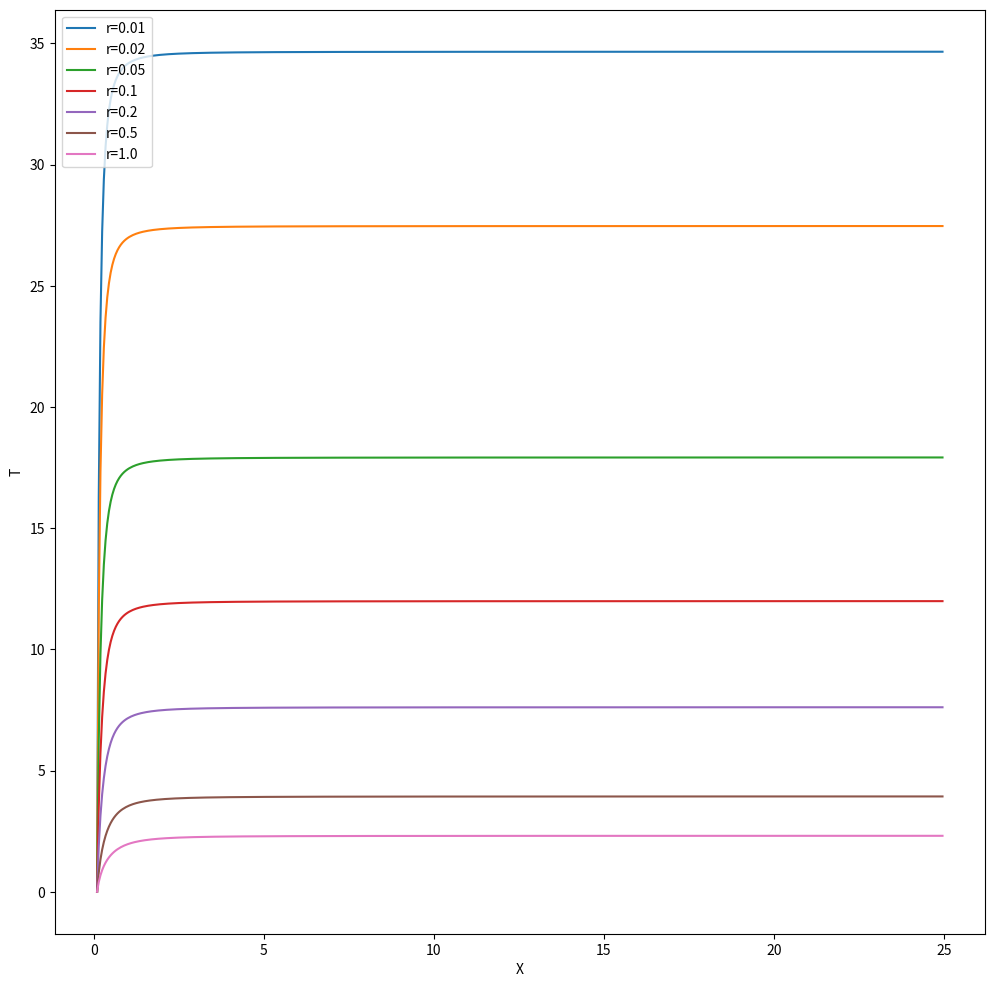

Reproduce this figure in Python.
#!/usr/bin/env python

#   Copyright (C) 2023 Simon Crase

#   This program is free software: you can redistribute it and/or modify
#   it under the terms of the GNU General Public License as published by
#   the Free Software Foundation, either version 3 of the License, or
#   (at your option) any later version.

#  This program is distributed in the hope that it will be useful,
#  but WITHOUT ANY WARRANTY; without even the implied warranty of
#  MERCHANTABILITY or FITNESS FOR A PARTICULAR PURPOSE.  See the
#  GNU General Public License for more details.

#  You should have received a copy of the GNU General Public License
#  along with this program.  If not, see <https://www.gnu.org/licenses/>.

'''Exercise 2.5.3'''


from argparse import ArgumentParser
from os.path import join
from time import time
import numpy as np
from matplotlib.pyplot import figure, show

def parse_args():
    parser = ArgumentParser(description=__doc__)
    return parser.parse_args()

def get_T(X,r=1,x0=0.1):
    def get_T_helper(X):
        return (np.log(X) - 0.5 * np.log(r + X**2))/r
    return get_T_helper(X) - get_T_helper(x0)

if __name__=='__main__':
    start  = time()
    args = parse_args()

    fig = figure(figsize=(12,12))
    ax = fig.add_subplot(1,1,1)
    for r in [0.01, 0.02, 0.05, 0.1, 0.2, 0.5, 1.0]:
        vget_T = np.vectorize(lambda X: get_T(X,r=r))
        X = np.arange(0.1, 25, 0.05)
        T = vget_T(X)
        ax.plot(X,T,label=f'r={r}')
        ax.legend()
    ax.set_xlabel('X')
    ax.set_ylabel('T')
    show()
    elapsed = time() - start
    minutes = int(elapsed/60)
    seconds = elapsed - 60*minutes
    print (f'Elapsed Time {minutes} m {seconds:.2f} s')
